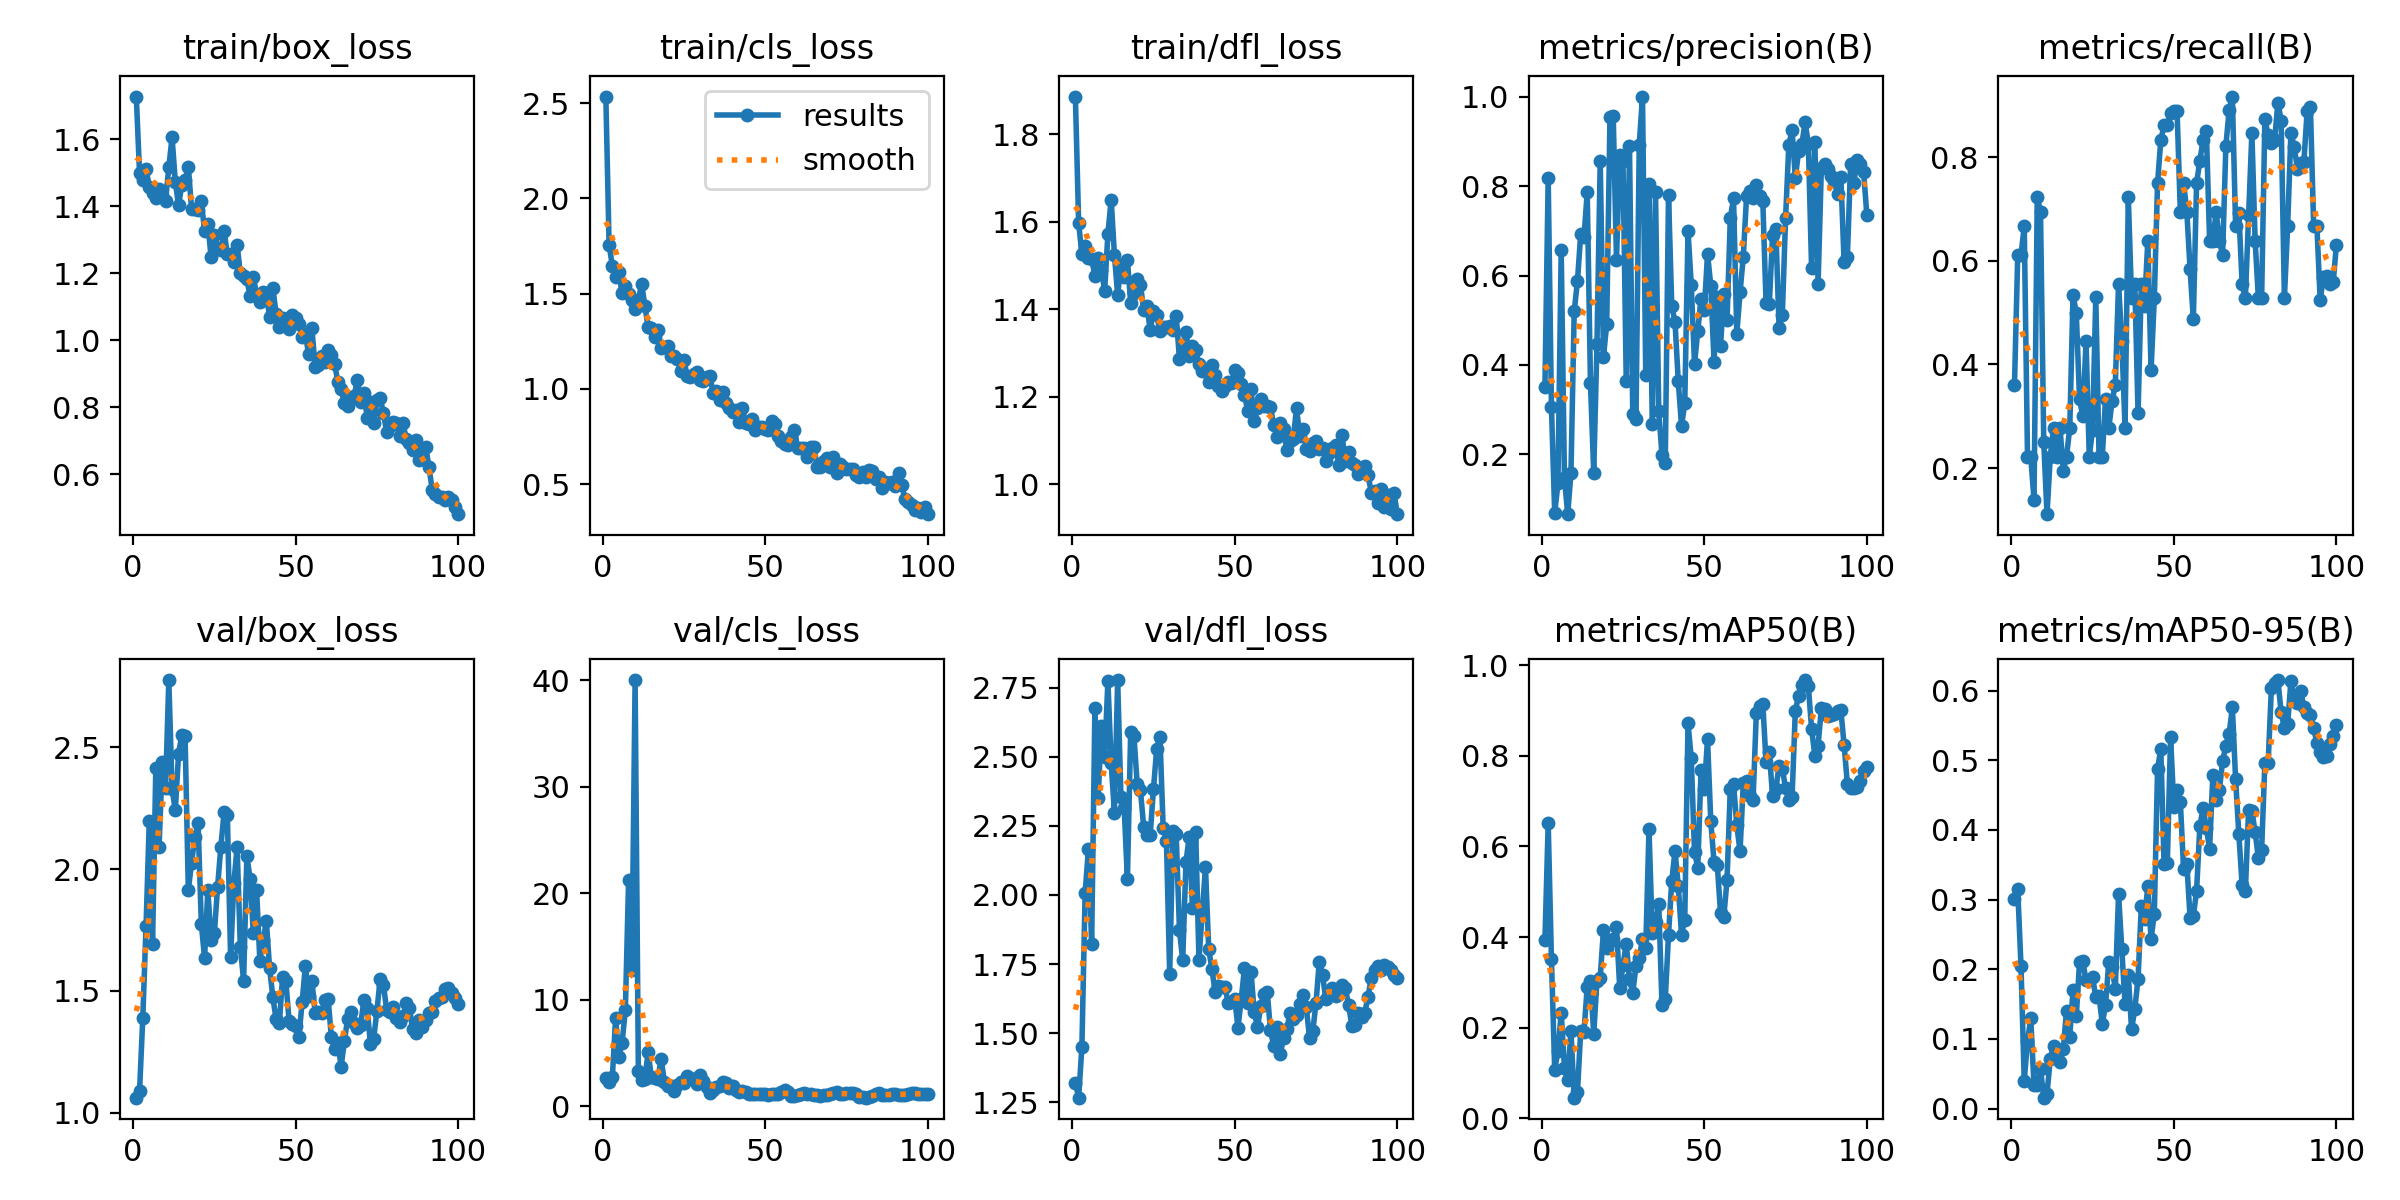

Data behind this chart, as committed beside it:
epoch, time, train/box_loss, train/cls_loss, train/dfl_loss, metrics/precision(B), metrics/recall(B), metrics/mAP50(B), metrics/mAP50-95(B), val/box_loss, val/cls_loss, val/dfl_loss, lr/pg0, lr/pg1, lr/pg2
1, 8.767, 1.728, 2.534, 1.886, 0.3515, 0.3611, 0.3925, 0.3011, 1.062, 2.64, 1.32, 0.00015, 0.00015, 0.00015
2, 15.02, 1.5, 1.757, 1.596, 0.818, 0.6111, 0.6512, 0.3148, 1.089, 2.312, 1.266, 0.0003136, 0.0003136, 0.0003136
3, 21.16, 1.479, 1.644, 1.527, 0.3066, 0.6111, 0.3503, 0.2048, 1.39, 2.73, 1.45, 0.0004739, 0.0004739, 0.0004739
4, 27.21, 1.512, 1.587, 1.544, 0.06849, 0.6667, 0.1071, 0.04014, 1.766, 8.271, 2.008, 0.0006308, 0.0006308, 0.0006308
5, 33.22, 1.457, 1.612, 1.516, 0.1355, 0.2222, 0.1472, 0.09675, 2.199, 4.634, 2.165, 0.0007845, 0.0007845, 0.0007845
6, 39.46, 1.439, 1.503, 1.515, 0.6568, 0.2222, 0.2326, 0.1295, 1.692, 5.986, 1.824, 0.0009348, 0.0009348, 0.0009348
7, 45.45, 1.425, 1.539, 1.476, 0.1467, 0.1389, 0.1112, 0.03321, 2.416, 9.037, 2.675, 0.001082, 0.001082, 0.001082
8, 51.56, 1.451, 1.496, 1.517, 0.06657, 0.7222, 0.08494, 0.03392, 2.093, 21.22, 2.351, 0.001226, 0.001226, 0.001226
9, 57.56, 1.435, 1.467, 1.49, 0.1577, 0.6944, 0.1924, 0.05684, 2.439, 12.78, 2.61, 0.001366, 0.001366, 0.001366
10, 63.62, 1.416, 1.418, 1.443, 0.5199, 0.25, 0.04517, 0.0157, 2.331, 40.01, 2.501, 0.001503, 0.001503, 0.001503
11, 69.74, 1.516, 1.464, 1.572, 0.5876, 0.1111, 0.05782, 0.02098, 2.776, 3.312, 2.773, 0.001502, 0.001502, 0.001502
12, 75.76, 1.607, 1.552, 1.65, 0.6925, 0.2222, 0.1928, 0.07163, 2.329, 2.476, 2.478, 0.001485, 0.001485, 0.001485
13, 81.91, 1.473, 1.435, 1.525, 0.6851, 0.2778, 0.1897, 0.09024, 2.242, 2.594, 2.298, 0.001469, 0.001469, 0.001469
14, 87.86, 1.403, 1.326, 1.432, 0.7856, 0.2222, 0.2904, 0.08443, 2.474, 5.061, 2.778, 0.001452, 0.001452, 0.001452
15, 93.89, 1.465, 1.318, 1.501, 0.3596, 0.2778, 0.3022, 0.0671, 2.549, 2.735, 2.356, 0.001436, 0.001436, 0.001436
16, 99.97, 1.48, 1.274, 1.473, 0.1596, 0.1944, 0.186, 0.08506, 2.547, 2.638, 2.316, 0.001419, 0.001419, 0.001419
17, 106.1, 1.518, 1.307, 1.512, 0.447, 0.2222, 0.3034, 0.1407, 1.916, 2.551, 2.056, 0.001403, 0.001403, 0.001403
18, 112.2, 1.393, 1.212, 1.415, 0.8557, 0.2778, 0.3103, 0.1033, 2.025, 4.461, 2.59, 0.001386, 0.001386, 0.001386
19, 118.2, 1.392, 1.217, 1.437, 0.4179, 0.5339, 0.4162, 0.1704, 2.131, 2.298, 2.576, 0.00137, 0.00137, 0.00137
20, 124.4, 1.388, 1.224, 1.469, 0.4923, 0.5, 0.3759, 0.1323, 2.189, 1.929, 2.403, 0.001353, 0.001353, 0.001353
21, 130.4, 1.417, 1.175, 1.456, 0.9552, 0.3333, 0.3922, 0.2098, 1.776, 1.933, 2.38, 0.001337, 0.001337, 0.001337
22, 136.4, 1.325, 1.174, 1.399, 0.9575, 0.2996, 0.3949, 0.2117, 1.634, 1.396, 2.247, 0.00132, 0.00132, 0.00132
23, 142.4, 1.348, 1.156, 1.408, 0.6345, 0.4444, 0.421, 0.1845, 1.914, 1.972, 2.218, 0.001304, 0.001304, 0.001304
24, 148.6, 1.248, 1.094, 1.352, 0.8703, 0.2222, 0.2876, 0.1853, 1.71, 2.299, 2.217, 0.001287, 0.001287, 0.001287
25, 154.8, 1.315, 1.152, 1.395, 0.8558, 0.2744, 0.3374, 0.1892, 1.736, 2.201, 2.382, 0.001271, 0.001271, 0.001271
26, 160.9, 1.277, 1.069, 1.387, 0.3634, 0.5294, 0.385, 0.1601, 1.927, 2.834, 2.528, 0.001254, 0.001254, 0.001254
27, 167, 1.27, 1.063, 1.349, 0.8892, 0.2222, 0.3076, 0.1612, 2.091, 2.634, 2.573, 0.001238, 0.001238, 0.001238
28, 173, 1.327, 1.079, 1.359, 0.291, 0.2222, 0.2766, 0.1221, 2.233, 2.574, 2.241, 0.001221, 0.001221, 0.001221
29, 178.9, 1.257, 1.091, 1.36, 0.28, 0.3333, 0.3361, 0.1481, 2.224, 2.086, 2.197, 0.001205, 0.001205, 0.001205
30, 184.9, 1.258, 1.046, 1.361, 0.8923, 0.2778, 0.3543, 0.2106, 1.639, 2.976, 1.713, 0.001188, 0.001188, 0.001188
31, 191, 1.234, 1.04, 1.352, 1, 0.3286, 0.3953, 0.2031, 1.942, 2.34, 2.231, 0.001172, 0.001172, 0.001172
32, 197, 1.285, 1.06, 1.385, 0.3769, 0.3611, 0.3752, 0.1717, 2.09, 1.773, 2.22, 0.001155, 0.001155, 0.001155
33, 203, 1.2, 1.069, 1.286, 0.804, 0.5556, 0.6383, 0.3082, 1.682, 1.213, 1.875, 0.001139, 0.001139, 0.001139
34, 209, 1.193, 0.9775, 1.298, 0.269, 0.4444, 0.4087, 0.2288, 1.542, 1.528, 1.763, 0.001122, 0.001122, 0.001122
35, 215.1, 1.182, 0.9886, 1.349, 0.7872, 0.2778, 0.4336, 0.1502, 2.052, 1.854, 2.118, 0.001106, 0.001106, 0.001106
36, 221, 1.133, 0.9391, 1.293, 0.2961, 0.7222, 0.4726, 0.1921, 1.961, 1.905, 2.211, 0.001089, 0.001089, 0.001089
37, 227.1, 1.19, 0.9856, 1.317, 0.1989, 0.5278, 0.2488, 0.1138, 1.737, 2.298, 1.953, 0.001073, 0.001073, 0.001073
38, 233.7, 1.136, 0.9256, 1.306, 0.1808, 0.5556, 0.2626, 0.1429, 1.913, 2.215, 2.226, 0.001056, 0.001056, 0.001056
39, 241.3, 1.114, 0.8969, 1.274, 0.7803, 0.3056, 0.4046, 0.1866, 1.624, 1.732, 1.766, 0.00104, 0.00104, 0.00104
40, 249.6, 1.145, 0.8772, 1.258, 0.532, 0.5556, 0.5237, 0.2906, 1.709, 1.863, 1.934, 0.001023, 0.001023, 0.001023
41, 257.3, 1.141, 0.8881, 1.258, 0.4964, 0.5128, 0.5903, 0.2726, 1.786, 1.526, 2.1, 0.001007, 0.001007, 0.001007
42, 264.9, 1.069, 0.8248, 1.235, 0.364, 0.6389, 0.5133, 0.3191, 1.593, 1.368, 1.804, 0.0009904, 0.0009904, 0.0009904
43, 272, 1.155, 0.8983, 1.272, 0.264, 0.3889, 0.4051, 0.2435, 1.474, 1.465, 1.731, 0.0009739, 0.0009739, 0.0009739
44, 278.7, 1.08, 0.8216, 1.25, 0.314, 0.5278, 0.4385, 0.2797, 1.384, 1.325, 1.647, 0.0009574, 0.0009574, 0.0009574
45, 285.2, 1.04, 0.8142, 1.225, 0.6996, 0.75, 0.8723, 0.488, 1.369, 1.187, 1.67, 0.0009409, 0.0009409, 0.0009409
46, 291.9, 1.067, 0.8404, 1.213, 0.5784, 0.8333, 0.7944, 0.5161, 1.559, 1.139, 1.667, 0.0009244, 0.0009244, 0.0009244
47, 298.6, 1.064, 0.7855, 1.225, 0.4019, 0.8611, 0.5874, 0.3511, 1.539, 1.176, 1.667, 0.0009078, 0.0009078, 0.0009078
48, 305, 1.035, 0.8009, 1.233, 0.476, 0.8611, 0.5534, 0.3528, 1.376, 1.152, 1.609, 0.0008913, 0.0008913, 0.0008913
49, 311.8, 1.076, 0.8022, 1.231, 0.5479, 0.8846, 0.7682, 0.5341, 1.363, 1.134, 1.613, 0.0008748, 0.0008748, 0.0008748
50, 318.9, 1.067, 0.7901, 1.261, 0.5222, 0.8889, 0.7267, 0.4335, 1.355, 1.186, 1.623, 0.0008583, 0.0008583, 0.0008583
51, 326.5, 1.049, 0.782, 1.254, 0.6486, 0.8889, 0.8369, 0.4568, 1.311, 1.047, 1.52, 0.0008418, 0.0008418, 0.0008418
52, 333.4, 1.011, 0.8336, 1.228, 0.5772, 0.6944, 0.6557, 0.4408, 1.454, 1.141, 1.622, 0.0008253, 0.0008253, 0.0008253
53, 340.7, 1.018, 0.816, 1.205, 0.4077, 0.75, 0.5655, 0.344, 1.604, 1.17, 1.736, 0.0008088, 0.0008088, 0.0008088
54, 347.8, 0.959, 0.7517, 1.167, 0.5525, 0.6944, 0.5595, 0.3514, 1.48, 1.188, 1.609, 0.0007923, 0.0007923, 0.0007923
55, 354.9, 1.036, 0.7272, 1.218, 0.4433, 0.5833, 0.4528, 0.2735, 1.542, 1.295, 1.721, 0.0007758, 0.0007758, 0.0007758
56, 361.6, 0.9208, 0.7091, 1.144, 0.5593, 0.4872, 0.4445, 0.2761, 1.411, 1.495, 1.577, 0.0007593, 0.0007593, 0.0007593
57, 369.6, 0.9257, 0.7067, 1.174, 0.4997, 0.75, 0.5264, 0.3129, 1.416, 1.358, 1.522, 0.0007428, 0.0007428, 0.0007428
58, 376.9, 0.9521, 0.7493, 1.195, 0.7281, 0.7923, 0.7278, 0.405, 1.408, 1.002, 1.596, 0.0007263, 0.0007263, 0.0007263
59, 383.8, 0.9347, 0.7824, 1.179, 0.7726, 0.8333, 0.7389, 0.432, 1.464, 0.9488, 1.642, 0.0007098, 0.0007098, 0.0007098
60, 391, 0.971, 0.6885, 1.179, 0.4698, 0.851, 0.6464, 0.4027, 1.466, 1.041, 1.648, 0.0006933, 0.0006933, 0.0006933
... 40 more rows
